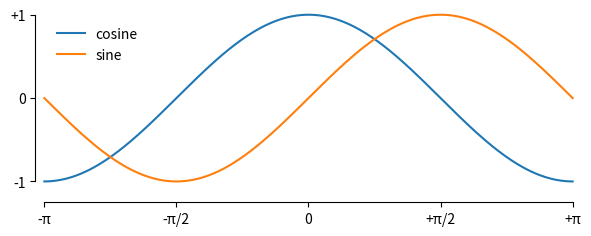

Write Python code to recreate this figure. (Note: this script raises an exception after producing the figure.)
# ----------------------------------------------------------------------------
# Title:   Scientific Visualisation - Python & Matplotlib
# Author:  Nicolas P. Rougier
# License: BSD
# ----------------------------------------------------------------------------
import numpy as np
import matplotlib.pyplot as plt

fig = plt.figure(figsize=(6, 2.5))
ax = plt.subplot(
    xlim=[-np.pi, np.pi],
    xticks=[-np.pi, -np.pi / 2, 0, np.pi / 2, np.pi],
    xticklabels=["-π", "-π/2", "0", "+π/2", "+π"],
    ylim=[-1, 1],
    yticks=[-1, 0, 1],
    yticklabels=["-1", "0", "+1"],
)

X = np.linspace(-np.pi, np.pi, 256, endpoint=True)
C, S = np.cos(X), np.sin(X)

ax.plot(X, C, label="cosine", clip_on=False)
ax.plot(X, S, label="sine", clip_on=False)

ax.spines["right"].set_visible(False)
ax.spines["top"].set_visible(False)
ax.spines["left"].set_position(("data", -3.25))
ax.spines["bottom"].set_position(("data", -1.25))
ax.legend(edgecolor="None")

plt.tight_layout()
plt.savefig("../../figures/ornaments/legend-regular.pdf")
plt.show()
